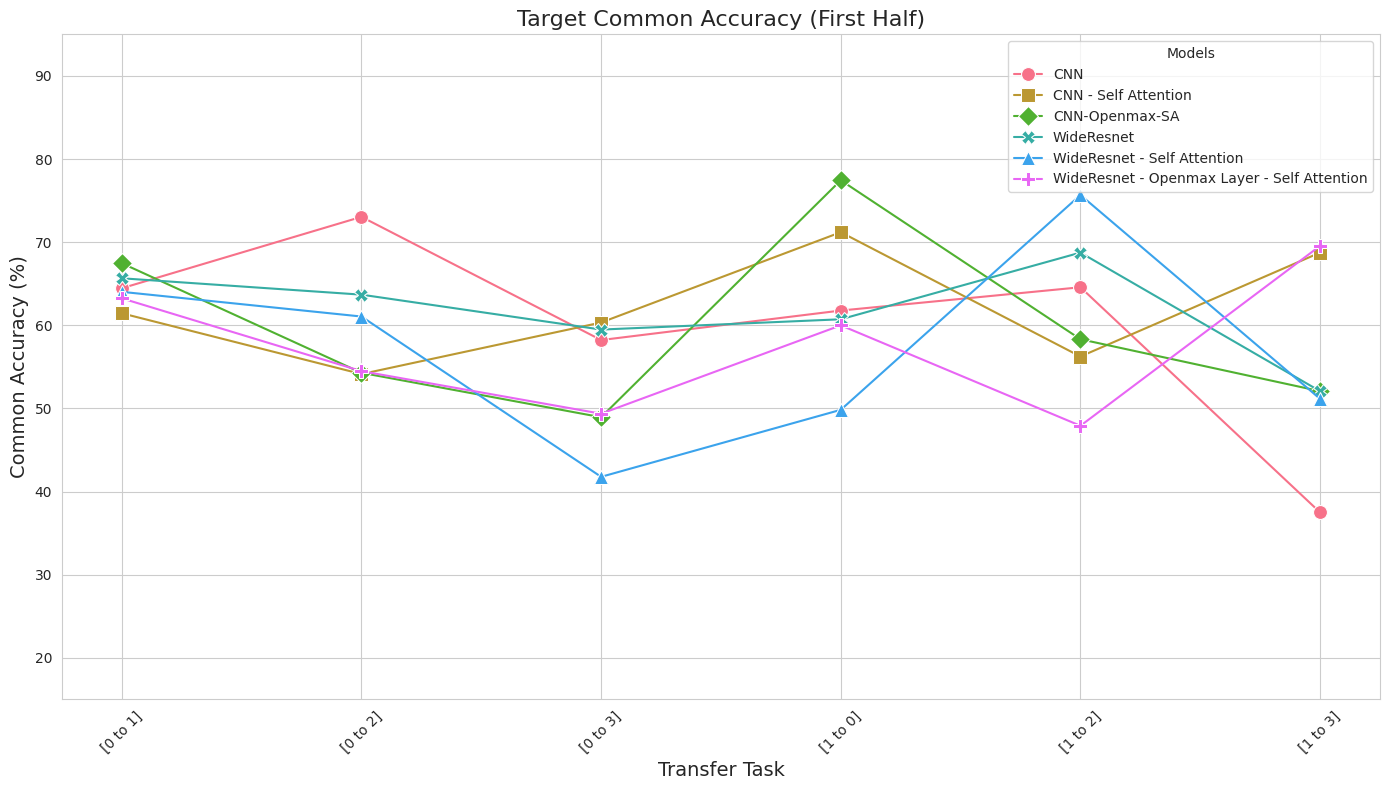
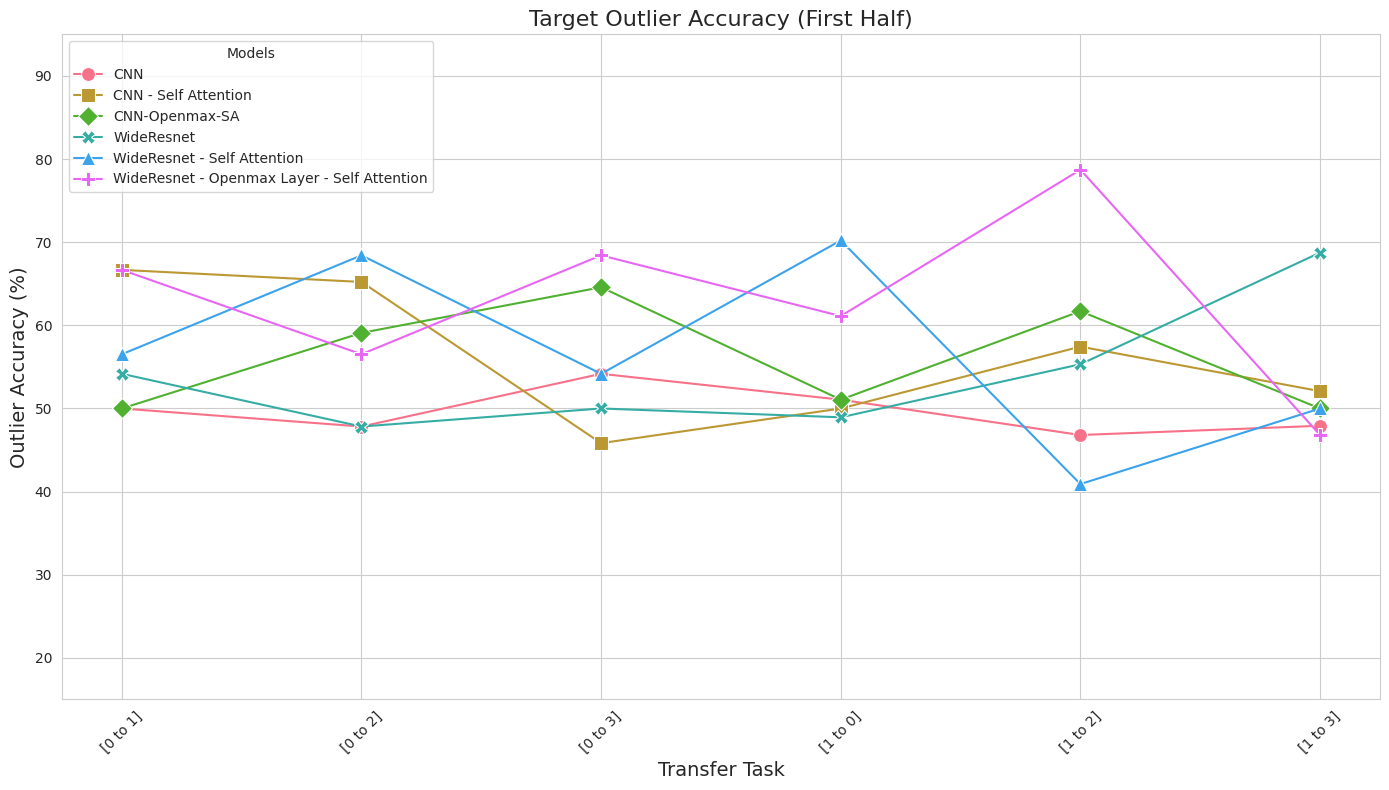
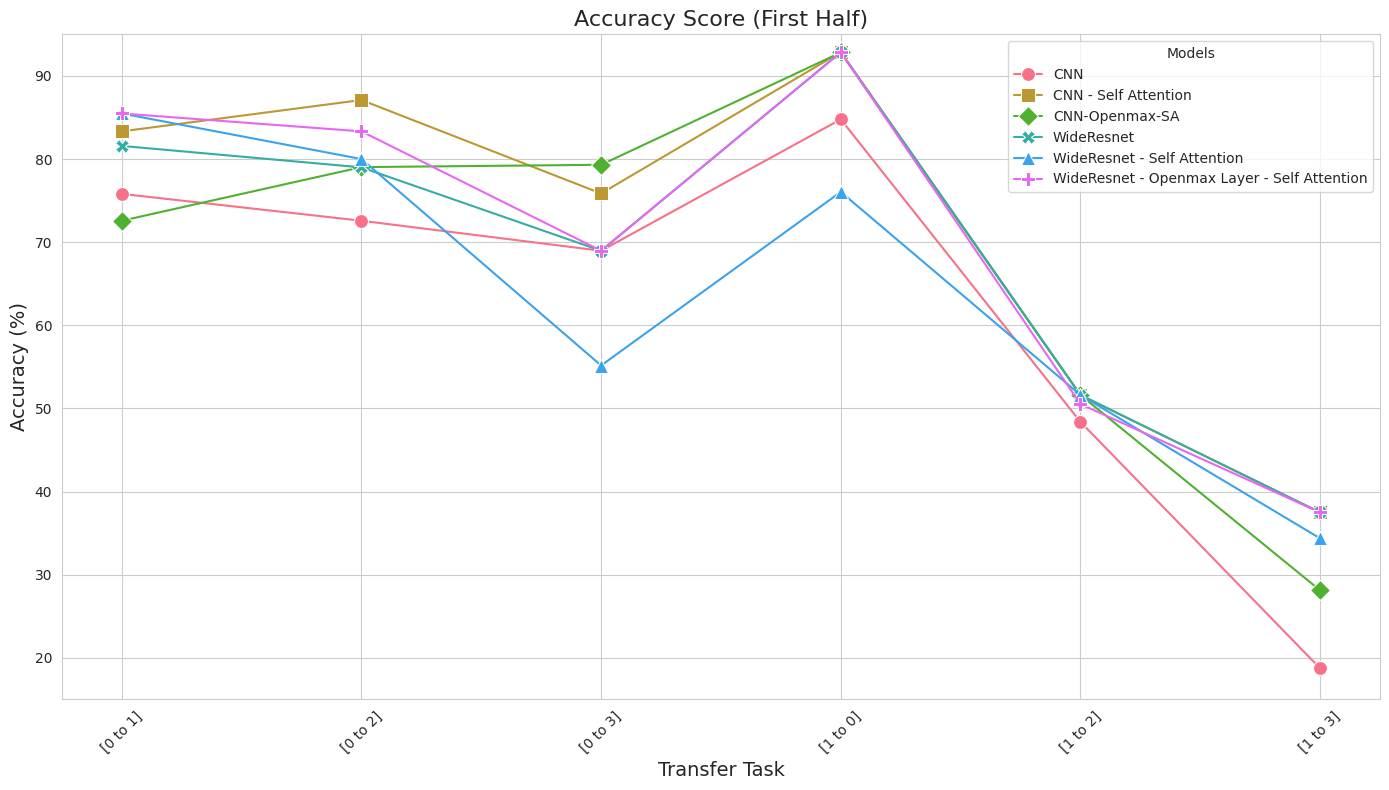
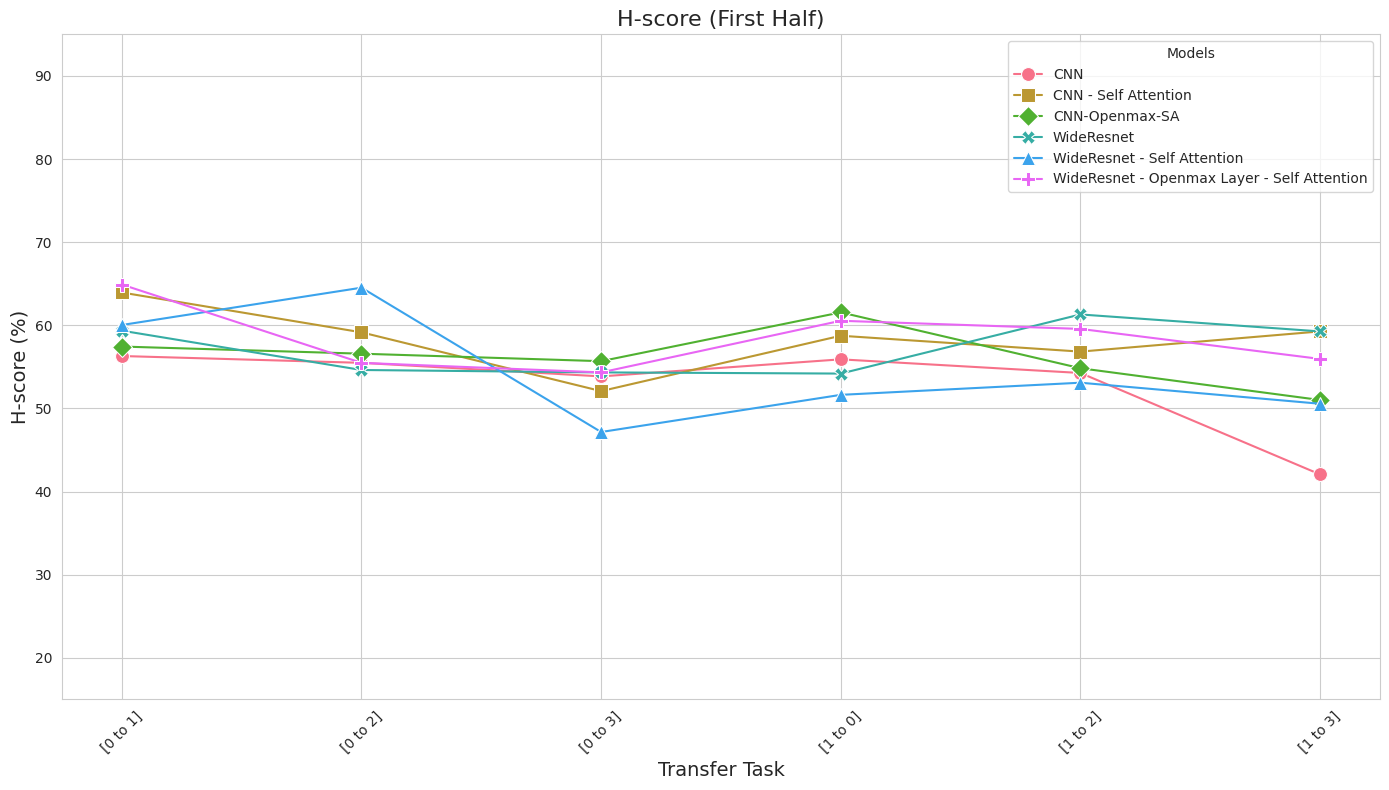
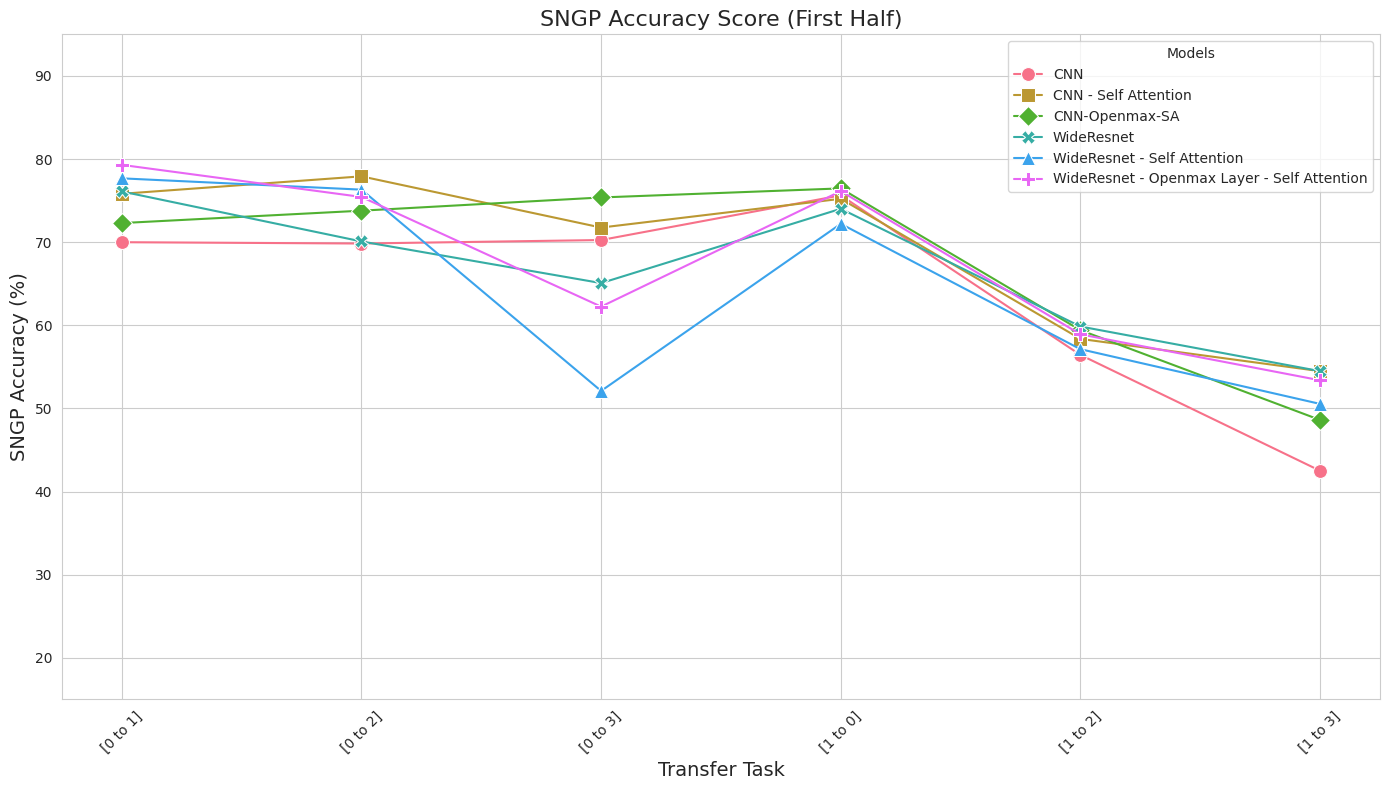
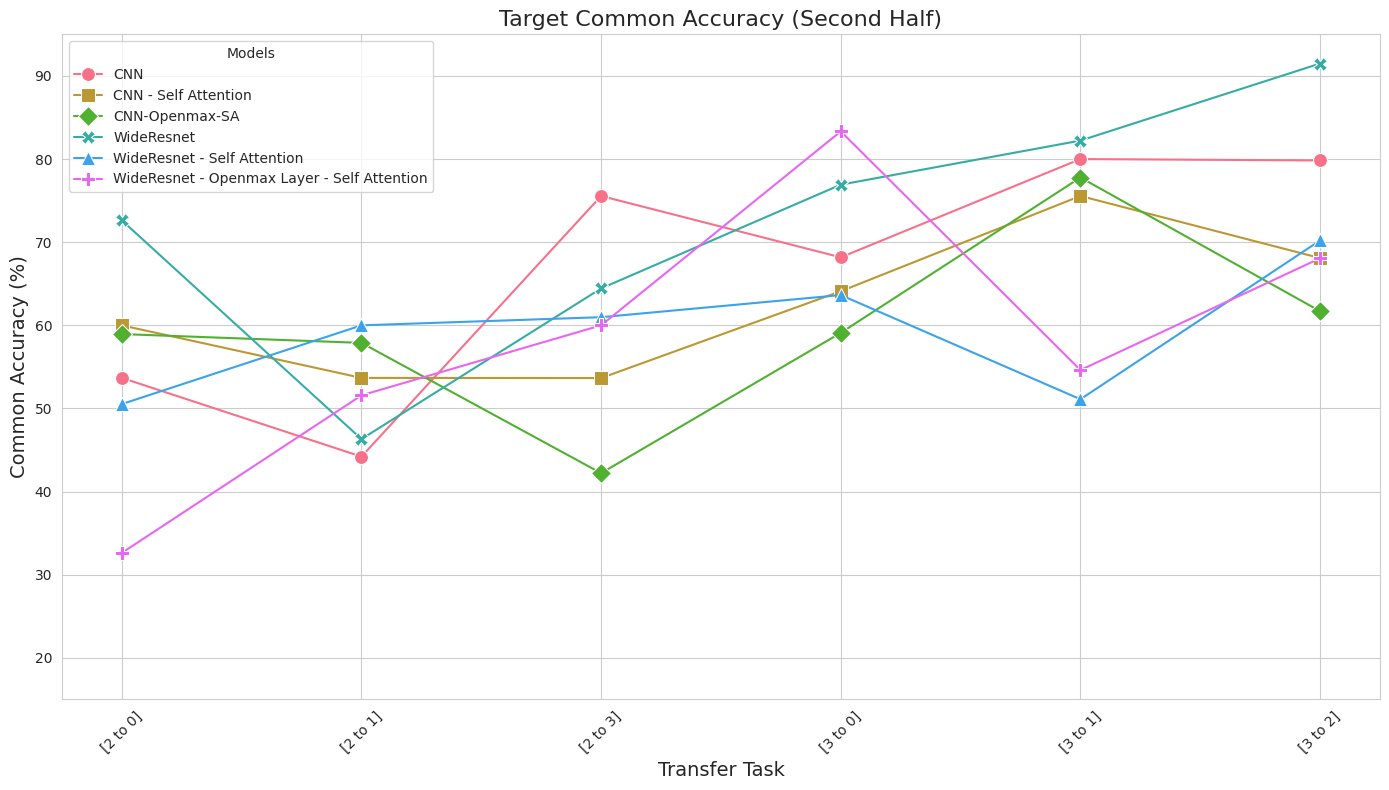
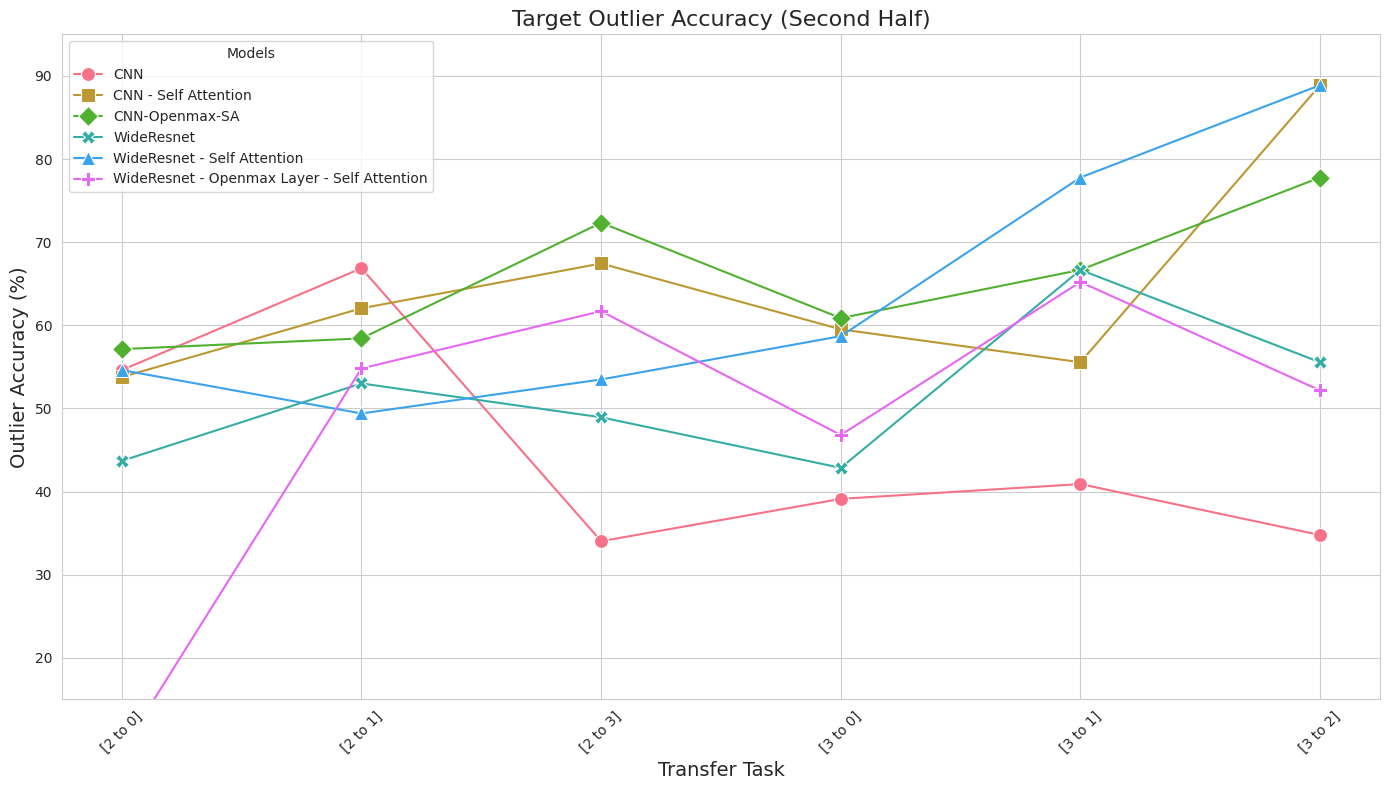
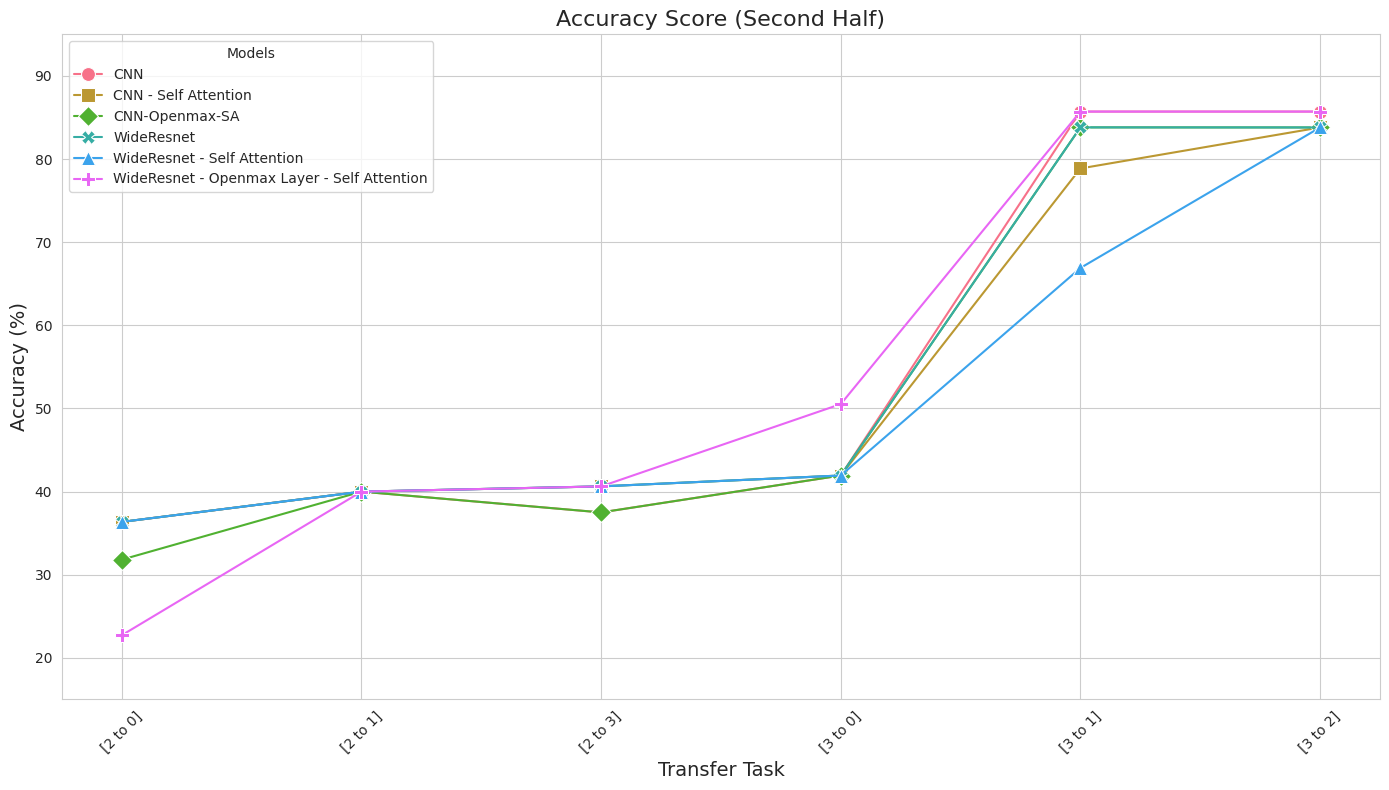
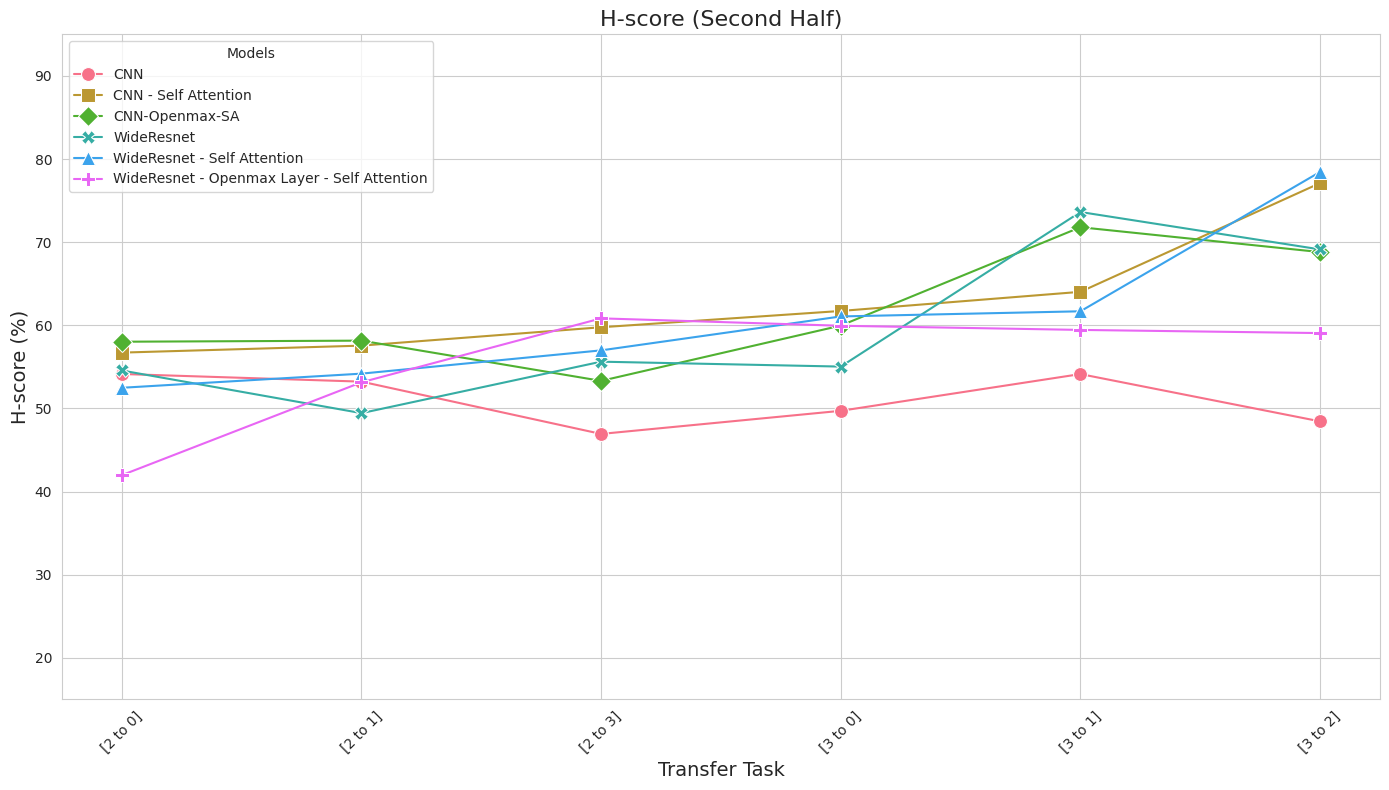
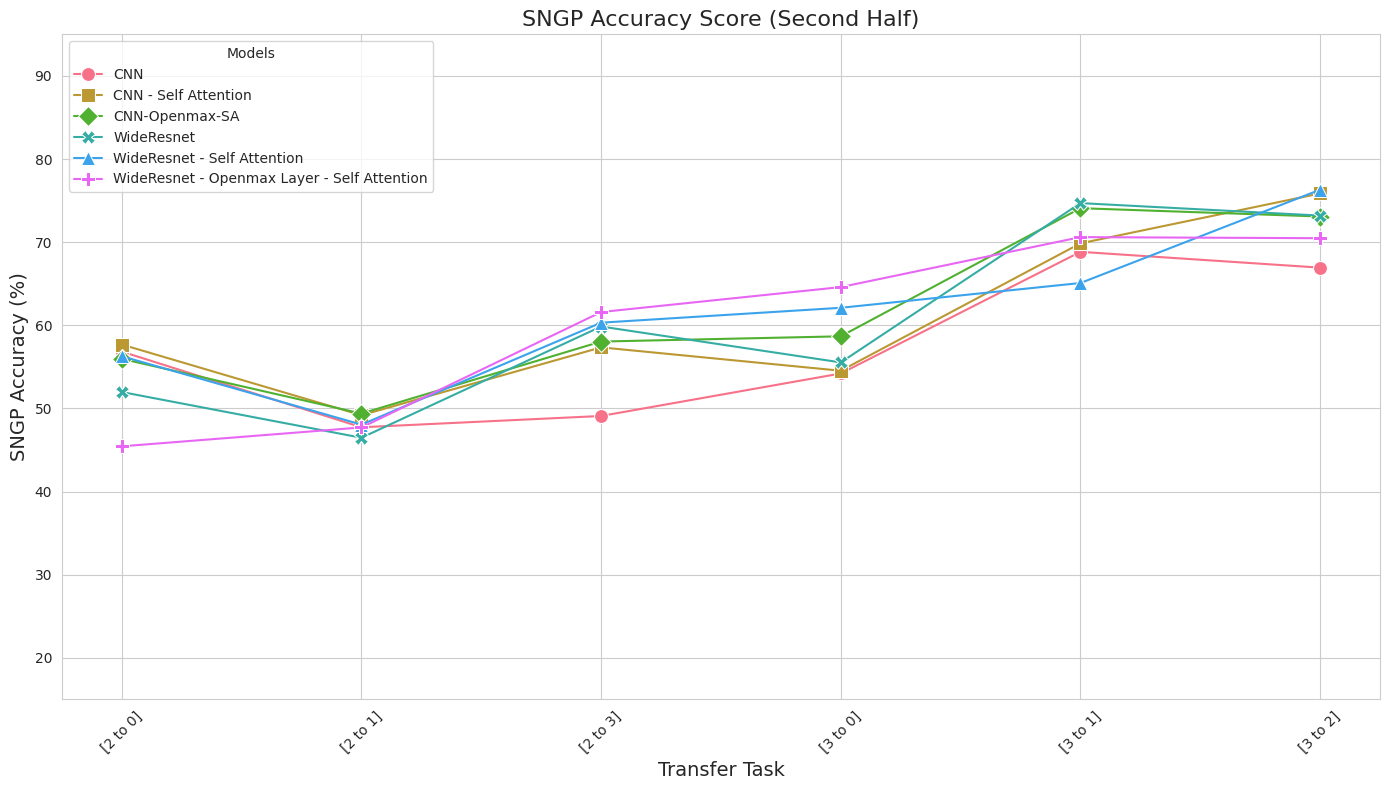
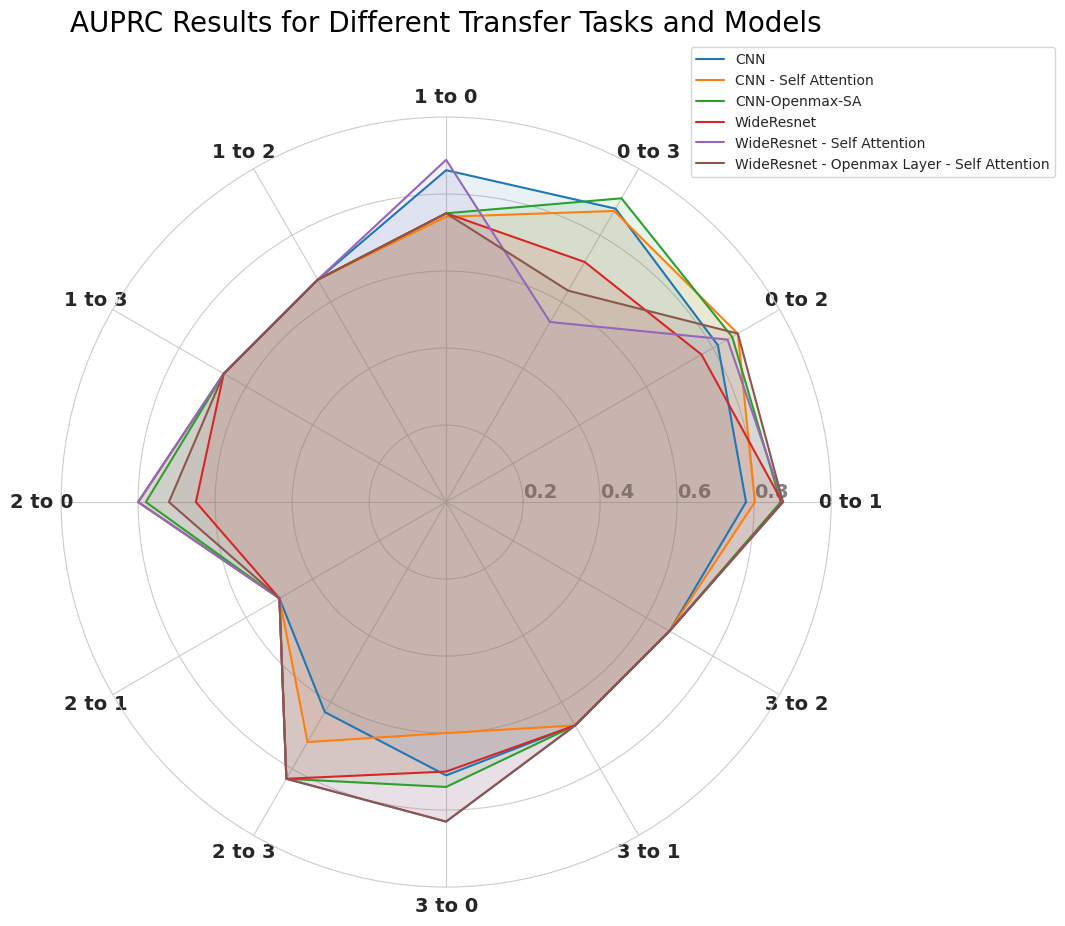
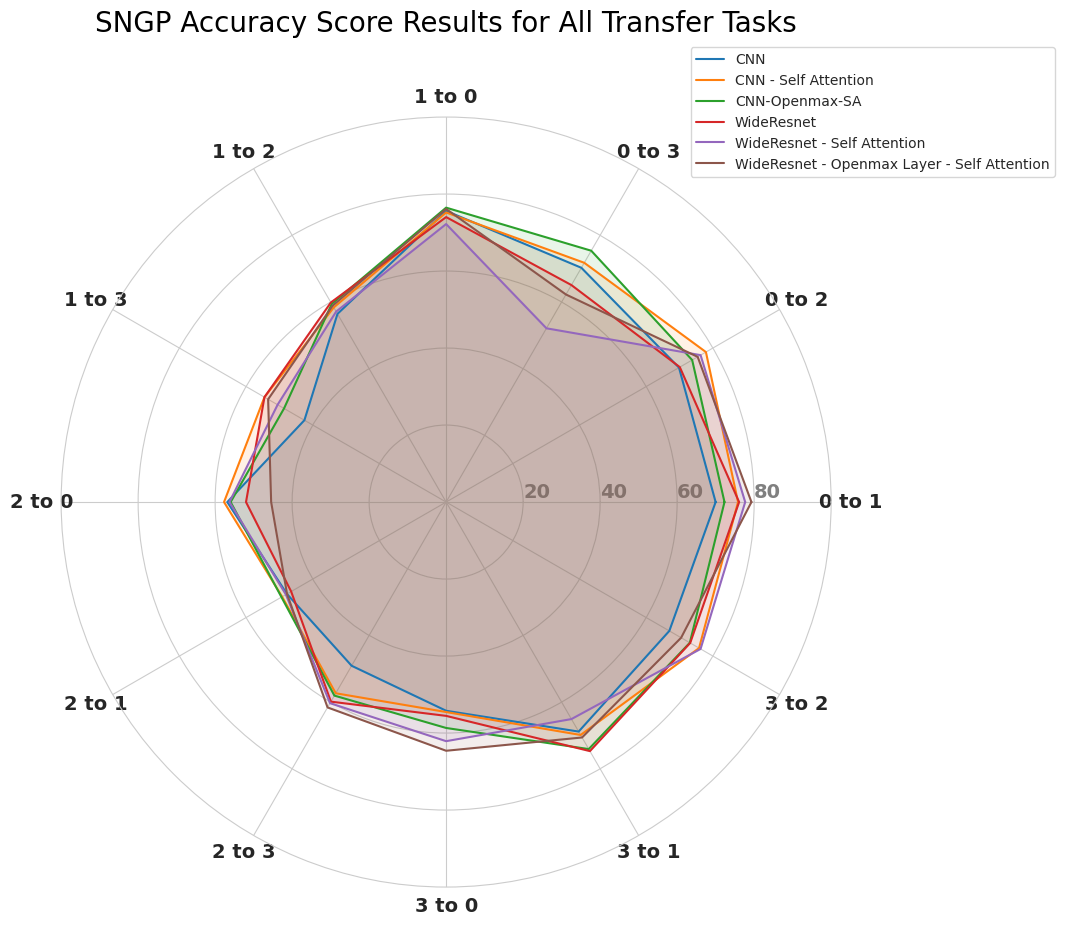

Source code (Python) for these figures, in order:
import pandas as pd
import matplotlib.pyplot as plt
import seaborn as sns

# Define the tasks and their results
tasks1 = ["[0 to 1]", "[0 to 2]", "[0 to 3]", "[1 to 0]", "[1 to 2]", "[1 to 3]"]
tasks2 = ["[2 to 0]", "[2 to 1]", "[2 to 3]", "[3 to 0]", "[3 to 1]", "[3 to 2]"]

target_common_accuracy = {
    'CNN': [64.46, 73.05, 58.23, 61.78, 64.58, 37.50, 53.68, 44.21, 75.56, 68.18, 80.00, 79.83],
    'CNN - Self Attention': [61.45, 54.14, 60.34, 71.20, 56.25, 68.75, 60.00, 53.68, 53.66, 64.10, 75.56, 68.09],
    'CNN-Openmax-SA': [67.47, 54.29, 48.95, 77.45, 58.33, 52.08, 58.95, 57.89, 42.22, 59.10, 77.78, 61.70],
    'WideResnet': [65.66, 63.69, 59.49, 60.73, 68.75, 52.08, 72.63, 46.32, 64.44, 76.92, 82.22, 91.49],
    'WideResnet - Self Attention': [64.03, 61.06, 41.78, 49.84, 75.68, 51.16, 50.53, 60.00, 60.98, 63.64, 51.11, 70.21],
    'WideResnet - Openmax Layer - Self Attention': [63.25, 54.49, 49.37, 60.00, 47.92, 69.56, 32.63, 51.58, 60.00, 83.33, 54.62, 68.07]
}

target_outlier_accuracy = {
    'CNN': [50.00, 47.83, 54.17, 51.06, 46.81, 47.92, 54.62, 66.87, 34.04, 39.13, 40.91, 34.78],
    'CNN - Self Attention': [66.67, 65.22, 45.83, 50.00, 57.44, 52.08, 53.78, 62.05, 67.44, 59.52, 55.56, 88.89],
    'CNN-Openmax-SA': [50.00, 59.09, 64.58, 51.06, 61.70, 50.00, 57.14, 58.43, 72.34, 60.87, 66.67, 77.78],
    'WideResnet': [54.17, 47.83, 50.00, 48.94, 55.32, 68.75, 43.70, 53.01, 48.94, 42.86, 66.67, 55.56],
    'WideResnet - Self Attention': [56.52, 68.42, 54.17, 70.21, 40.91, 50.00, 54.62, 49.40, 53.49, 58.70, 77.78, 88.89],
    'WideResnet - Openmax Layer - Self Attention': [66.67, 56.52, 68.42, 61.11, 78.72, 46.81, 8.82, 54.82, 61.70, 46.81, 65.22, 52.17]
}


accuracy_score = {
    'CNN': [75.81, 72.58, 68.97, 84.78, 48.39, 18.75, 36.36, 40.00, 37.50, 41.94, 85.71, 85.71],
    'CNN - Self Attention': [83.33, 87.10, 75.86, 92.86, 51.62, 37.50, 36.36, 40.00, 40.63, 41.94, 78.87, 83.80],
    'CNN-Openmax-SA': [72.58, 79.03, 79.31, 92.82, 51.62, 28.13, 31.82, 40.00, 37.50, 41.94, 83.81, 83.80],
    'WideResnet': [81.58, 79.00, 68.97, 92.84, 51.62, 37.50, 36.36, 40.00, 40.63, 41.94, 83.81, 83.80],
    'WideResnet - Self Attention': [85.48, 80.00, 55.17, 76.05, 51.62, 34.38, 36.36, 40.00, 40.63, 41.94, 66.90, 83.80],
    'WideResnet - Openmax Layer - Self Attention': [85.48, 83.33, 68.97, 92.85, 50.53, 37.50, 22.73, 40.00, 40.63, 50.53, 85.71, 85.71]
}

h_score = {
    'CNN': [56.31, 55.49, 53.86, 55.91, 54.27, 42.07, 54.15, 53.23, 46.94, 49.72, 54.14, 48.45],
    'CNN - Self Attention': [63.95, 59.16, 52.09, 58.75, 56.84, 59.27, 56.72, 57.56, 59.77, 61.73, 64.03, 77.11],
    'CNN-Openmax-SA': [57.45, 56.59, 55.69, 61.56, 54.84, 51.02, 58.03, 58.16, 53.32, 59.97, 71.80, 68.81],
    'WideResnet': [59.36, 54.63, 54.34, 54.20, 61.31, 59.27, 54.57, 49.44, 55.63, 55.04, 73.63, 69.13],
    'WideResnet - Self Attention': [60.04, 64.53, 47.17, 51.64, 53.10, 50.57, 52.49, 54.19, 56.99, 61.07, 61.69, 78.45],
    'WideResnet - Openmax Layer - Self Attention': [64.91, 55.49, 54.34, 60.55, 59.57, 55.96, 41.98, 53.15, 60.84, 59.95, 59.45, 59.07]
}

sngp_accuracy_score = {
    'CNN': [70.00, 69.84, 70.26, 75.63, 56.44, 42.51, 56.84, 47.74, 49.10, 54.21, 68.84, 66.94],
    'CNN - Self Attention': [75.82, 77.92, 71.76, 75.22, 58.37, 54.49, 57.69, 49.19, 57.35, 54.54, 69.86, 75.86],
    'CNN-Openmax-SA': [72.30, 73.79, 75.38, 76.47, 59.42, 48.62, 55.97, 49.39, 58.05, 58.68, 74.09, 73.09],
    'WideResnet': [76.10, 70.09, 65.08, 74.02, 59.86, 54.49, 51.98, 46.48, 59.86, 55.54, 74.70, 73.20],
    'WideResnet - Self Attention': [77.68, 76.32, 52.11, 72.21, 57.13, 50.55, 56.28, 48.06, 60.32, 62.11, 65.09, 76.31],
    'WideResnet - Openmax Layer - Self Attention': [79.30, 75.44, 62.25, 76.14, 58.92, 53.39, 45.45, 47.72, 61.60, 64.60, 70.61, 70.48]
}

# Function to create and display the plots
# Function to create and display the plots for the first half of the tasks
# Define markers for each model
markers = ['o', 's', 'D', 'X', '^', 'P']

def plot_results_first_half(data, title, ylabel):
    plt.figure(figsize=(14, 8))
    palette = sns.color_palette("husl", 6)
    sns.set_style("whitegrid")
    for model, color, marker in zip(data.keys(), palette, markers):
        sns.lineplot(x=tasks1, y=data[model][:6], label=model, marker=marker, color=color, markersize=10)
    plt.title(title, fontsize=16)
    plt.xlabel('Transfer Task', fontsize=14)
    plt.ylabel(ylabel, fontsize=14)
    plt.ylim(15, 95)
    plt.xticks(rotation=45)
    plt.legend(title='Models')
    plt.tight_layout()
    plt.show()

# Function to create and display the plots for the second half of the tasks
def plot_results_second_half(data, title, ylabel):
    plt.figure(figsize=(14, 8))
    palette = sns.color_palette("husl", 6)
    sns.set_style("whitegrid")
    for model, color, marker in zip(data.keys(), palette, markers):
        sns.lineplot(x=tasks2, y=data[model][6:], label=model, marker=marker, color=color, markersize=10)
    plt.title(title, fontsize=16)
    plt.xlabel('Transfer Task', fontsize=14)
    plt.ylabel(ylabel, fontsize=14)
    plt.ylim(15, 95)
    plt.xticks(rotation=45)
    plt.legend(title='Models')
    plt.tight_layout()
    plt.show()




# Plotting the results for the first half of the tasks
plot_results_first_half(target_common_accuracy, 'Target Common Accuracy (First Half)', 'Common Accuracy (%)')
plot_results_first_half(target_outlier_accuracy, 'Target Outlier Accuracy (First Half)', 'Outlier Accuracy (%)')
plot_results_first_half(accuracy_score, 'Accuracy Score (First Half)', 'Accuracy (%)')
plot_results_first_half(h_score, 'H-score (First Half)', 'H-score (%)')
plot_results_first_half(sngp_accuracy_score, 'SNGP Accuracy Score (First Half)', 'SNGP Accuracy (%)')

# Plotting the results for the second half of the tasks
plot_results_second_half(target_common_accuracy, 'Target Common Accuracy (Second Half)', 'Common Accuracy (%)')
plot_results_second_half(target_outlier_accuracy, 'Target Outlier Accuracy (Second Half)', 'Outlier Accuracy (%)')
plot_results_second_half(accuracy_score, 'Accuracy Score (Second Half)', 'Accuracy (%)')
plot_results_second_half(h_score, 'H-score (Second Half)', 'H-score (%)')
plot_results_second_half(sngp_accuracy_score, 'SNGP Accuracy Score (Second Half)', 'SNGP Accuracy (%)')

#Radar Chart of AUPRC
import numpy as np
import matplotlib.pyplot as plt
from math import pi

# Data
categories = ['0 to 1', '0 to 2', '0 to 3', '1 to 0', '1 to 2', '1 to 3', '2 to 0', '2 to 1', '2 to 3', '3 to 0', '3 to 1', '3 to 2']
num_categories = len(categories)

# AUPRC values for each model
auprc_values = {
    'CNN': [0.779, 0.815, 0.880, 0.862, 0.667, 0.667, 0.80, 0.50, 0.63, 0.71, 0.67,0.67],
    'CNN - Self Attention': [0.802, 0.875, 0.873, 0.741, 0.667, 0.667, 0.80, 0.50, 0.72, 0.60, 0.67, 0.67],
    'CNN-Openmax-SA': [0.869, 0.858, 0.911, 0.750, 0.667, 0.667, 0.78, 0.50, 0.83, 0.74, 0.67, 0.67],
    'WideResnet': [0.873, 0.766, 0.720, 0.750, 0.667, 0.667, 0.65, 0.50, 0.83, 0.70, 0.67, 0.67],
    'WideResnet - Self Attention': [0.875, 0.844, 0.540, 0.889, 0.667, 0.667, 0.80, 0.50, 0.83, 0.83, 0.67, 0.67],
    'WideResnet - Openmax Layer - Self Attention': [0.875, 0.875, 0.634, 0.750, 0.667, 0.667, 0.72, 0.50, 0.83, 0.83, 0.67, 0.67],
}

# Radar chart setup
fig, ax = plt.subplots(figsize=(10, 10), subplot_kw=dict(polar=True))

# Create the radar chart for each model
for model, values in auprc_values.items():
    # Repeat the first value to close the circle
    values += values[:1]
    angles = [n / float(num_categories) * 2 * pi for n in range(num_categories)]
    angles += angles[:1]

    ax.plot(angles, values, label=model)
    ax.fill(angles, values, alpha=0.1)

# Add labels
plt.xticks(angles[:-1], categories, weight = 'bold', size=14)
ax.set_rlabel_position(0)
plt.yticks([0.2, 0.4, 0.6, 0.8], ["0.2", "0.4", "0.6", "0.8"], color="grey", size=14, weight = 'bold')
plt.ylim(0, 1)

# Add title and legend
plt.title('AUPRC Results for Different Transfer Tasks and Models', size=20, color='black', y=1.1)
plt.legend(loc='upper right', bbox_to_anchor=(1.3, 1.1))

plt.show()

#Radar chart of SNGP Accuracy Score
import numpy as np
import matplotlib.pyplot as plt
from math import pi

# Data
categories = ['0 to 1', '0 to 2', '0 to 3', '1 to 0', '1 to 2', '1 to 3', '2 to 0', '2 to 1', '2 to 3', '3 to 0', '3 to 1', '3 to 2']
num_categories = len(categories)

sngp_accuracy_score = {
    'CNN': [70.00, 69.84, 70.26, 75.63, 56.44, 42.51, 56.84, 47.74, 49.10, 54.21, 68.84, 66.94],
    'CNN - Self Attention': [75.82, 77.92, 71.76, 75.22, 58.37, 54.49, 57.69, 49.19, 57.35, 54.54, 69.86, 75.86],
    'CNN-Openmax-SA': [72.30, 73.79, 75.38, 76.47, 59.42, 48.62, 55.97, 49.39, 58.05, 58.68, 74.09, 73.09],
    'WideResnet': [76.10, 70.09, 65.08, 74.02, 59.86, 54.49, 51.98, 46.48, 59.86, 55.54, 74.70, 73.20],
    'WideResnet - Self Attention': [77.68, 76.32, 52.11, 72.21, 57.13, 50.55, 56.28, 48.06, 60.32, 62.11, 65.09, 76.31],
    'WideResnet - Openmax Layer - Self Attention': [79.30, 75.44, 62.25, 76.14, 58.92, 53.39, 45.45, 47.72, 61.60, 64.60, 70.61, 70.48]
}

# Radar chart setup

# Create the radar chart for each model
def plot_radar_chart(data, categories, title):
    num_categories = len(categories)
    angles = [n / float(num_categories) * 2 * pi for n in range(num_categories)]
    angles += angles[:1]

    fig, ax = plt.subplots(figsize=(10, 10), subplot_kw=dict(polar=True))

    # Create the radar chart for each model
    for model, values in data.items():
        # Create a temporary list for plotting
        values += values[:1]
        ax.plot(angles, values, label=model)
        ax.fill(angles, values, alpha=0.1)

    # Add labels
    plt.xticks(angles[:-1], categories, weight='bold', size=14)
    ax.set_rlabel_position(0)
    plt.yticks([20, 40, 60, 80], ["20", "40", "60", "80"], color="grey", size=14, weight='bold')
    plt.ylim(0, 100)

    # Add title and legend
    plt.title(title, size=20, color='black', y=1.1)
    plt.legend(loc='upper right', bbox_to_anchor=(1.3, 1.1))

    plt.show()



data = {model: values[:] for model, values in sngp_accuracy_score.items()}

plot_radar_chart(data, categories, 'SNGP Accuracy Score Results for All Transfer Tasks')
